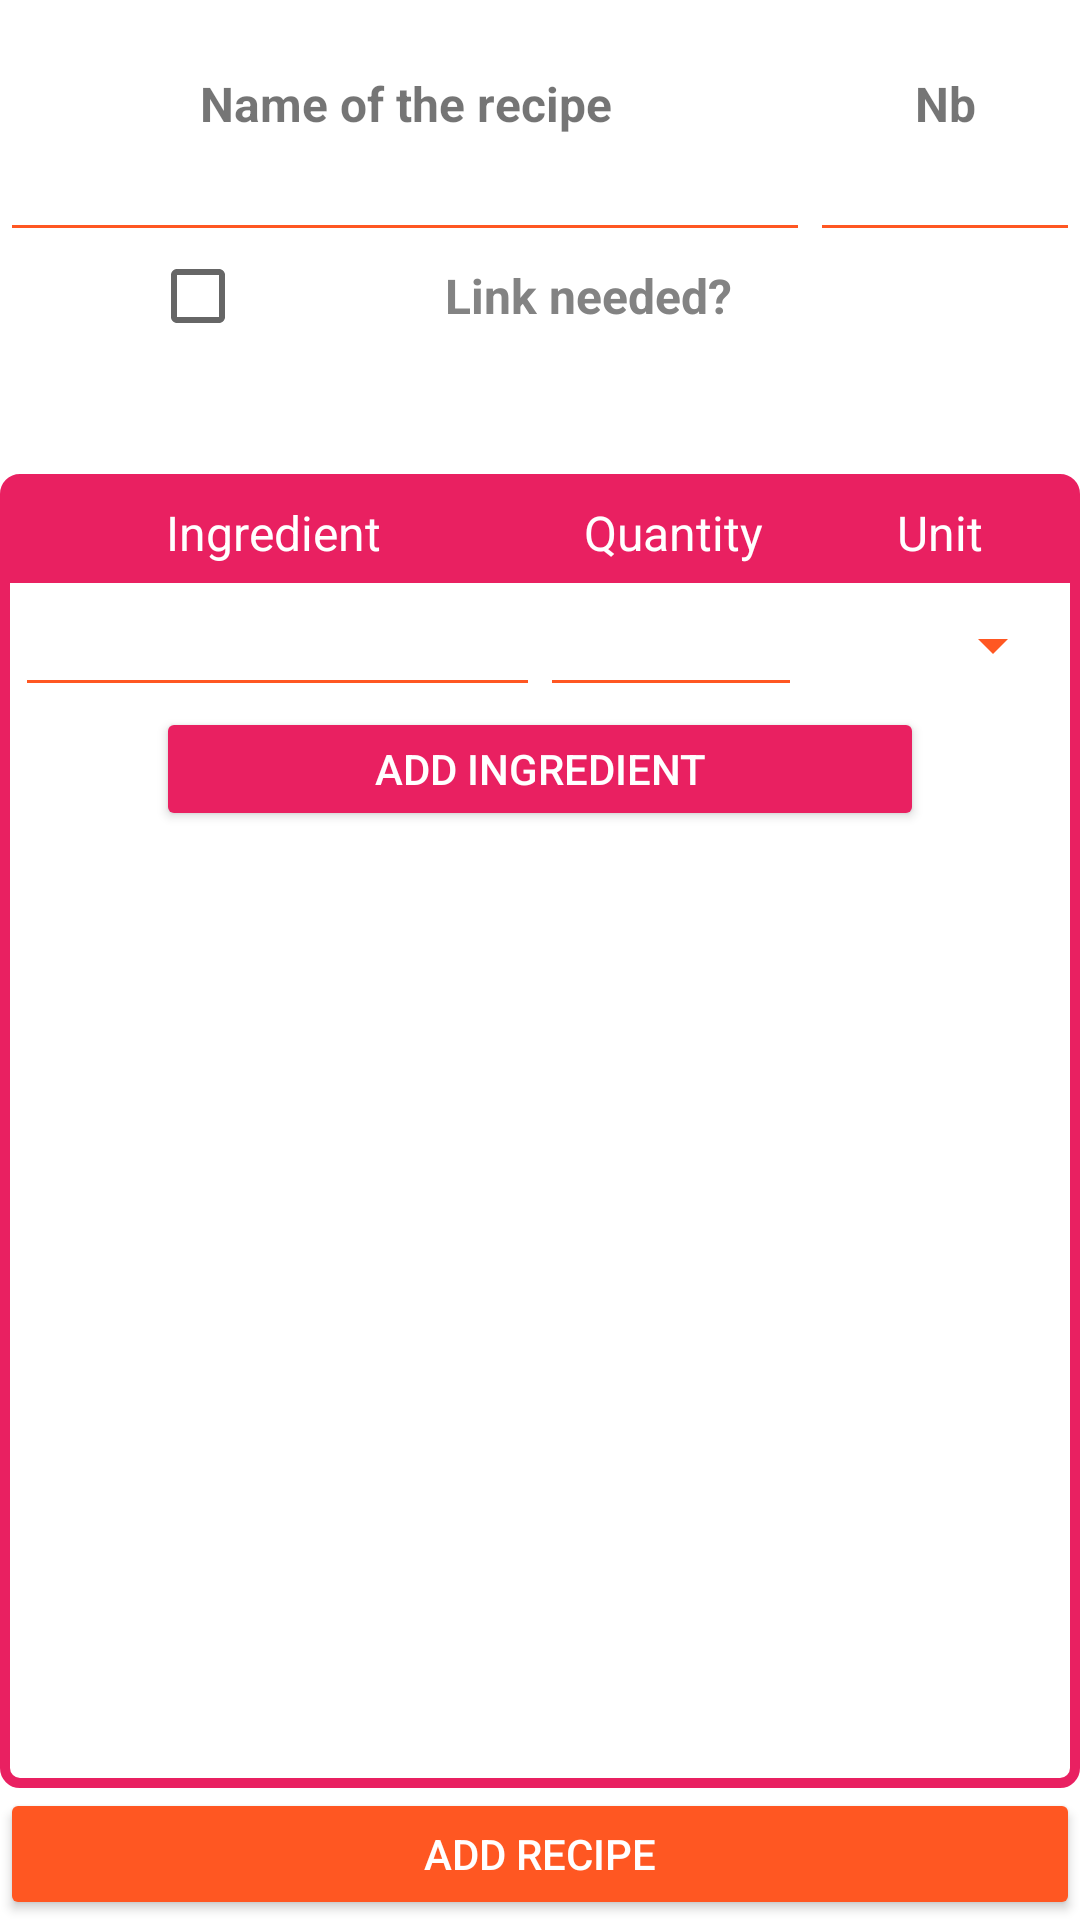

Reconstruct the res/layout file that produces this screen, plus the resources it refers to.
<!-- AndroidManifest.xml: application theme Theme.RecipeFoodsList -->
<!-- res/layout/activity_add_recipe.xml -->
<?xml version="1.0" encoding="utf-8"?>
<LinearLayout xmlns:android="http://schemas.android.com/apk/res/android"
    xmlns:app="http://schemas.android.com/apk/res-auto"
    xmlns:tools="http://schemas.android.com/tools"
    android:layout_width="match_parent"
    android:layout_height="match_parent"
    android:layout_margin="10dp"
    android:orientation="vertical"
    tools:context=".AddRecipe">

    <LinearLayout
        android:layout_width="match_parent"
        android:layout_height="0dp"
        android:layout_marginTop="20dp"
        android:layout_weight="1"
        android:orientation="horizontal">

        <TextView
            android:id="@+id/textView2"
            android:layout_width="0dp"
            android:layout_height="match_parent"
            android:layout_weight="3"
            android:gravity="center"
            android:text="Name of the recipe"
            android:textSize="16sp"
            android:textStyle="bold" />

        <TextView
            android:id="@+id/textView6"
            android:layout_width="0dp"
            android:layout_height="match_parent"
            android:layout_weight="1"
            android:gravity="center"
            android:text="Nb"
            android:textSize="16sp"
            android:textStyle="bold" />
    </LinearLayout>

    <LinearLayout
        android:layout_width="match_parent"
        android:layout_height="0dp"
        android:layout_weight="1.2"
        android:orientation="horizontal">

        <EditText
            android:id="@+id/recipeName"
            android:layout_width="0dp"
            android:layout_height="match_parent"
            android:layout_weight="3"
            android:backgroundTint="#FFFF5722"
            android:ems="10"
            android:inputType="textCapSentences"
            android:textAlignment="center"
            android:textColor="#393939"
            android:textSize="16sp" />

        <EditText
            android:id="@+id/recipeNb"
            android:layout_width="0dp"
            android:layout_height="match_parent"
            android:layout_weight="1"
            android:backgroundTint="#FFFF5722"
            android:ems="10"
            android:inputType="number"
            android:textAlignment="center"
            android:textColor="#393939"
            android:textSize="16sp" />
    </LinearLayout>

    <CheckBox
        android:id="@+id/checkLink"
        android:layout_width="match_parent"
        android:layout_height="0dp"
        android:layout_marginLeft="50dp"
        android:layout_marginRight="50dp"
        android:layout_weight="1"
        android:gravity="center"
        android:text="Link needed?"
        android:textColor="#838383"
        android:textSize="16sp"
        android:textStyle="bold" />

    <EditText
        android:id="@+id/recipeLink"
        android:layout_width="match_parent"
        android:layout_height="0dp"
        android:layout_weight="1.2"
        android:backgroundTint="@color/white"
        android:ems="10"
        android:focusable="false"
        android:inputType="textPersonName"
        android:textAlignment="center"
        android:textSize="16sp"
        android:textStyle="italic" />

    <FrameLayout
        android:layout_width="match_parent"
        android:layout_height="0dp"
        android:layout_marginTop="10dp"
        android:layout_weight="15"
        android:background="@drawable/border">

        <LinearLayout
            android:layout_width="match_parent"
            android:layout_height="match_parent"
            android:layout_margin="2dp"
            android:orientation="vertical">

            <LinearLayout
                android:layout_width="match_parent"
                android:layout_height="0dp"
                android:layout_weight="1"
                android:orientation="horizontal">

                <TextView
                    android:layout_width="0dp"
                    android:layout_height="35dp"
                    android:layout_weight="2"
                    android:background="#FFE92061"
                    android:gravity="center"
                    android:text="Ingredient"
                    android:textColor="#fff"
                    android:textSize="16sp" />

                <TextView
                    android:layout_width="0dp"
                    android:layout_height="35dp"
                    android:layout_weight="1"
                    android:background="#FFE92061"
                    android:gravity="center"
                    android:text="Quantity"
                    android:textColor="#fff"
                    android:textSize="16sp" />

                <TextView
                    android:id="@+id/Unit"
                    android:layout_width="0dp"
                    android:layout_height="35dp"
                    android:layout_weight="1"
                    android:background="#FFE92061"
                    android:gravity="center"
                    android:text="Unit"
                    android:textColor="#fff"
                    android:textSize="16sp" />

            </LinearLayout>

            <LinearLayout
                android:layout_width="match_parent"
                android:layout_height="0dp"
                android:layout_marginLeft="3dp"
                android:layout_marginRight="3dp"
                android:layout_weight="1.2"
                android:orientation="horizontal">

                <EditText
                    android:id="@+id/ingredientName"
                    android:layout_width="0dp"
                    android:layout_height="match_parent"
                    android:layout_weight="2"
                    android:backgroundTint="#FFFF5722"
                    android:ems="10"
                    android:inputType="textCapSentences"
                    android:textAlignment="center"
                    android:textColor="#393939"
                    android:textSize="16sp" />

                <EditText
                    android:id="@+id/ingredientQuantity"
                    android:layout_width="0dp"
                    android:layout_height="match_parent"
                    android:layout_weight="1"
                    android:backgroundTint="#FFFF5722"
                    android:ems="10"
                    android:inputType="number"
                    android:textAlignment="center"
                    android:textColor="#393939"
                    android:textSize="16sp" />

                <Spinner
                    android:id="@+id/spinnerUnit"
                    android:layout_width="0dp"
                    android:layout_height="match_parent"
                    android:layout_weight="1"
                    android:backgroundTint="#FFFF5722"
                    android:textSize="16sp" />
            </LinearLayout>

            <Button
                android:id="@+id/addIngredientBtn"
                android:layout_width="match_parent"
                android:layout_height="0dp"
                android:layout_marginLeft="50dp"
                android:layout_marginRight="50dp"
                android:layout_weight="1.2"
                android:backgroundTint="#FFE92061"
                android:text="Add ingredient"
                android:textColor="@color/white" />

            <ListView
                android:id="@+id/listView"
                android:layout_width="match_parent"
                android:layout_height="0dp"
                android:layout_marginBottom="7dp"
                android:layout_weight="9">

            </ListView>

        </LinearLayout>
    </FrameLayout>

    <Button
        android:id="@+id/btnAddRecipe"
        android:layout_width="match_parent"
        android:layout_height="0dp"
        android:layout_weight="1.5"
        android:text="Add recipe"
        android:backgroundTint="#FFFF5722"
        android:textColor="@color/white"/>


</LinearLayout>
<!-- resources referenced by this layout -->
<resources>
  <!-- drawable border (drawable) -->
  <?xml version="1.0" encoding="utf-8"?>
  <shape xmlns:android="http://schemas.android.com/apk/res/android"
      android:shape="rectangle">
      
      <stroke android:width="10px"
          android:color="#FFE92061"/>
      <corners
          android:radius="5dp"/>
  </shape>
  <style name="Theme.RecipeFoodsList" parent="Theme.MaterialComponents.DayNight.DarkActionBar">
          
          <item name="colorPrimary">@color/purple_500</item>
          <item name="colorPrimaryVariant">@color/purple_700</item>
          <item name="colorOnPrimary">@color/white</item>
          
          <item name="colorSecondary">@color/teal_200</item>
          <item name="colorSecondaryVariant">@color/teal_700</item>
          <item name="colorOnSecondary">@color/black</item>
          
          <item name="android:statusBarColor">?attr/colorPrimaryVariant</item>
          
      </style>
  <!-- not gathered from this repository: default colours our renderer supplied (Android Studio template values) -->
  <color name="purple_500">#FF6200EE</color>
  <color name="purple_700">#FF3700B3</color>
  <color name="teal_200">#FF03DAC5</color>
  <color name="teal_700">#FF018786</color>
  <color name="black">#FF000000</color>
  <color name="white">#FFFFFFFF</color>
</resources>
